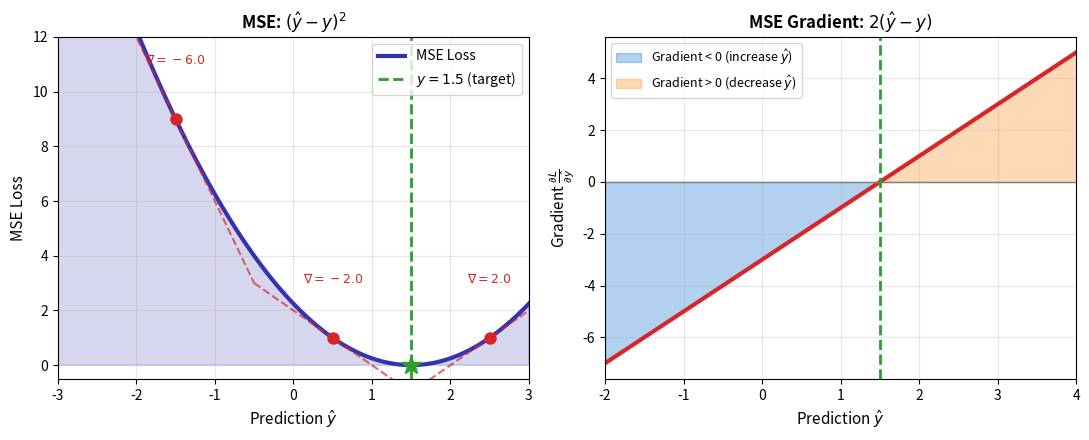

Generate this figure with matplotlib:
CHART_METADATA = {
    'title': 'MSE Gradient',
    'url': 'https://github.com/QuantLet/neural-networks-introduction/tree/main/mse_gradient'
}

import matplotlib.pyplot as plt
import numpy as np

# Color palette
mlpurple = '#3333B2'
mlblue = '#0066CC'
mlorange = '#FF7F0E'
mlgreen = '#2CA02C'
mlred = '#D62728'
mlgray = '#7F7F7F'

fig, axes = plt.subplots(1, 2, figsize=(11, 4.5))

# Left: MSE loss surface
ax1 = axes[0]
w = np.linspace(-3, 3, 100)
y_true = 1.5
mse = (w - y_true)**2

ax1.plot(w, mse, color=mlpurple, lw=3, label='MSE Loss')
ax1.fill_between(w, mse, alpha=0.2, color=mlpurple)

# Show gradient at different points
points = [-1.5, 0.5, 2.5]
for p in points:
    loss_p = (p - y_true)**2
    grad = 2 * (p - y_true)
    # Draw tangent line
    tangent_x = np.linspace(p - 1, p + 1, 50)
    tangent_y = loss_p + grad * (tangent_x - p)
    ax1.plot(tangent_x, tangent_y, '--', color=mlred, lw=1.5, alpha=0.7)
    ax1.plot(p, loss_p, 'o', color=mlred, markersize=8)
    ax1.annotate(f'$\\nabla={grad:.1f}$', xy=(p, loss_p), xytext=(p, loss_p + 2),
                fontsize=9, ha='center', color=mlred)

ax1.axvline(x=y_true, color=mlgreen, linestyle='--', lw=2, label=f'$y={y_true}$ (target)')
ax1.plot(y_true, 0, '*', color=mlgreen, markersize=15)

ax1.set_xlabel('Prediction $\\hat{y}$', fontsize=11)
ax1.set_ylabel('MSE Loss', fontsize=11)
ax1.set_title('MSE: $(\\hat{y} - y)^2$', fontsize=12, fontweight='bold')
ax1.legend(loc='upper right')
ax1.grid(True, alpha=0.3)
ax1.set_xlim(-3, 3)
ax1.set_ylim(-0.5, 12)

# Right: Gradient direction
ax2 = axes[1]
pred = np.linspace(-2, 4, 100)
gradient = 2 * (pred - y_true)

ax2.plot(pred, gradient, color=mlred, lw=3)
ax2.axhline(y=0, color=mlgray, linestyle='-', lw=1)
ax2.axvline(x=y_true, color=mlgreen, linestyle='--', lw=2)

ax2.fill_between(pred[pred < y_true], gradient[pred < y_true], 0, alpha=0.3, color=mlblue, label='Gradient < 0 (increase $\\hat{y}$)')
ax2.fill_between(pred[pred > y_true], gradient[pred > y_true], 0, alpha=0.3, color=mlorange, label='Gradient > 0 (decrease $\\hat{y}$)')

ax2.set_xlabel('Prediction $\\hat{y}$', fontsize=11)
ax2.set_ylabel('Gradient $\\frac{\\partial L}{\\partial \\hat{y}}$', fontsize=11)
ax2.set_title('MSE Gradient: $2(\\hat{y} - y)$', fontsize=12, fontweight='bold')
ax2.legend(loc='upper left', fontsize=9)
ax2.grid(True, alpha=0.3)
ax2.set_xlim(-2, 4)

plt.tight_layout()
plt.savefig('mse_gradient.pdf', bbox_inches='tight', dpi=300)
plt.savefig('mse_gradient.png', bbox_inches='tight', dpi=300)
plt.close()
print("Generated: mse_gradient.pdf")
